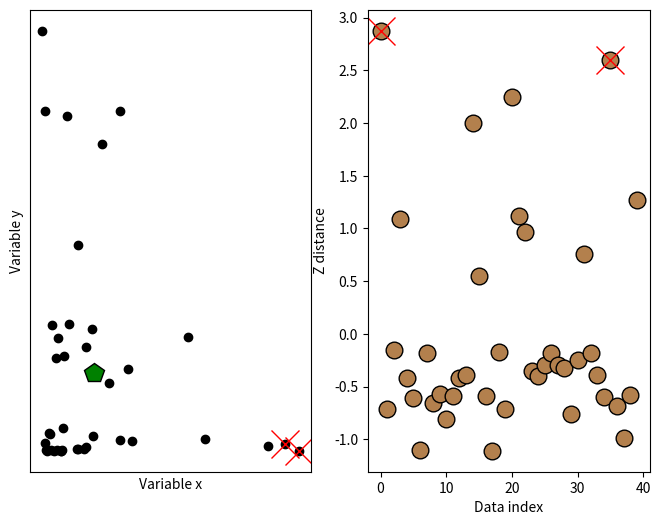

The matplotlib source for this figure:
import numpy as np
import matplotlib.pyplot as plt


N = 40

d1 = np.exp(-abs(np.random.randn(N) * 3))
d2 = np.exp(-abs(np.random.randn(N) * 5))
data_mean = [np.mean(d1), np.mean(d2)]

ds = np.zeros(N)
for i in range(N):
    ds[i] = np.sqrt((d1[i] - data_mean[0]) ** 2 + (d2[i] - data_mean[1]) ** 2)

ds = (ds - np.mean(ds)) / np.std(ds)

fig, ax = plt.subplots(1, 2, figsize=(8, 6))

ax[0].plot(d1, d2, 'ko', markerfacecolor='k')
ax[0].set_xticks([])
ax[0].set_yticks([])
ax[0].set_xlabel('Variable x')
ax[0].set_ylabel('Variable y')

ax[0].plot(data_mean[0], data_mean[1], 'kp', markerfacecolor='g', markersize=15)

ax[1].plot(ds, 'ko', markerfacecolor=[.7, .5, .3], markersize=12)
ax[1].set_xlabel('Data index')
ax[1].set_ylabel('Z distance')


distance_threshold = 2.5

outliers = np.where(ds > distance_threshold)[0]

ax[1].plot(outliers, ds[outliers], 'x', color='r', markersize=20)
ax[0].plot(d1[outliers], d2[outliers], 'x', color='r', markersize=20)

plt.show()
